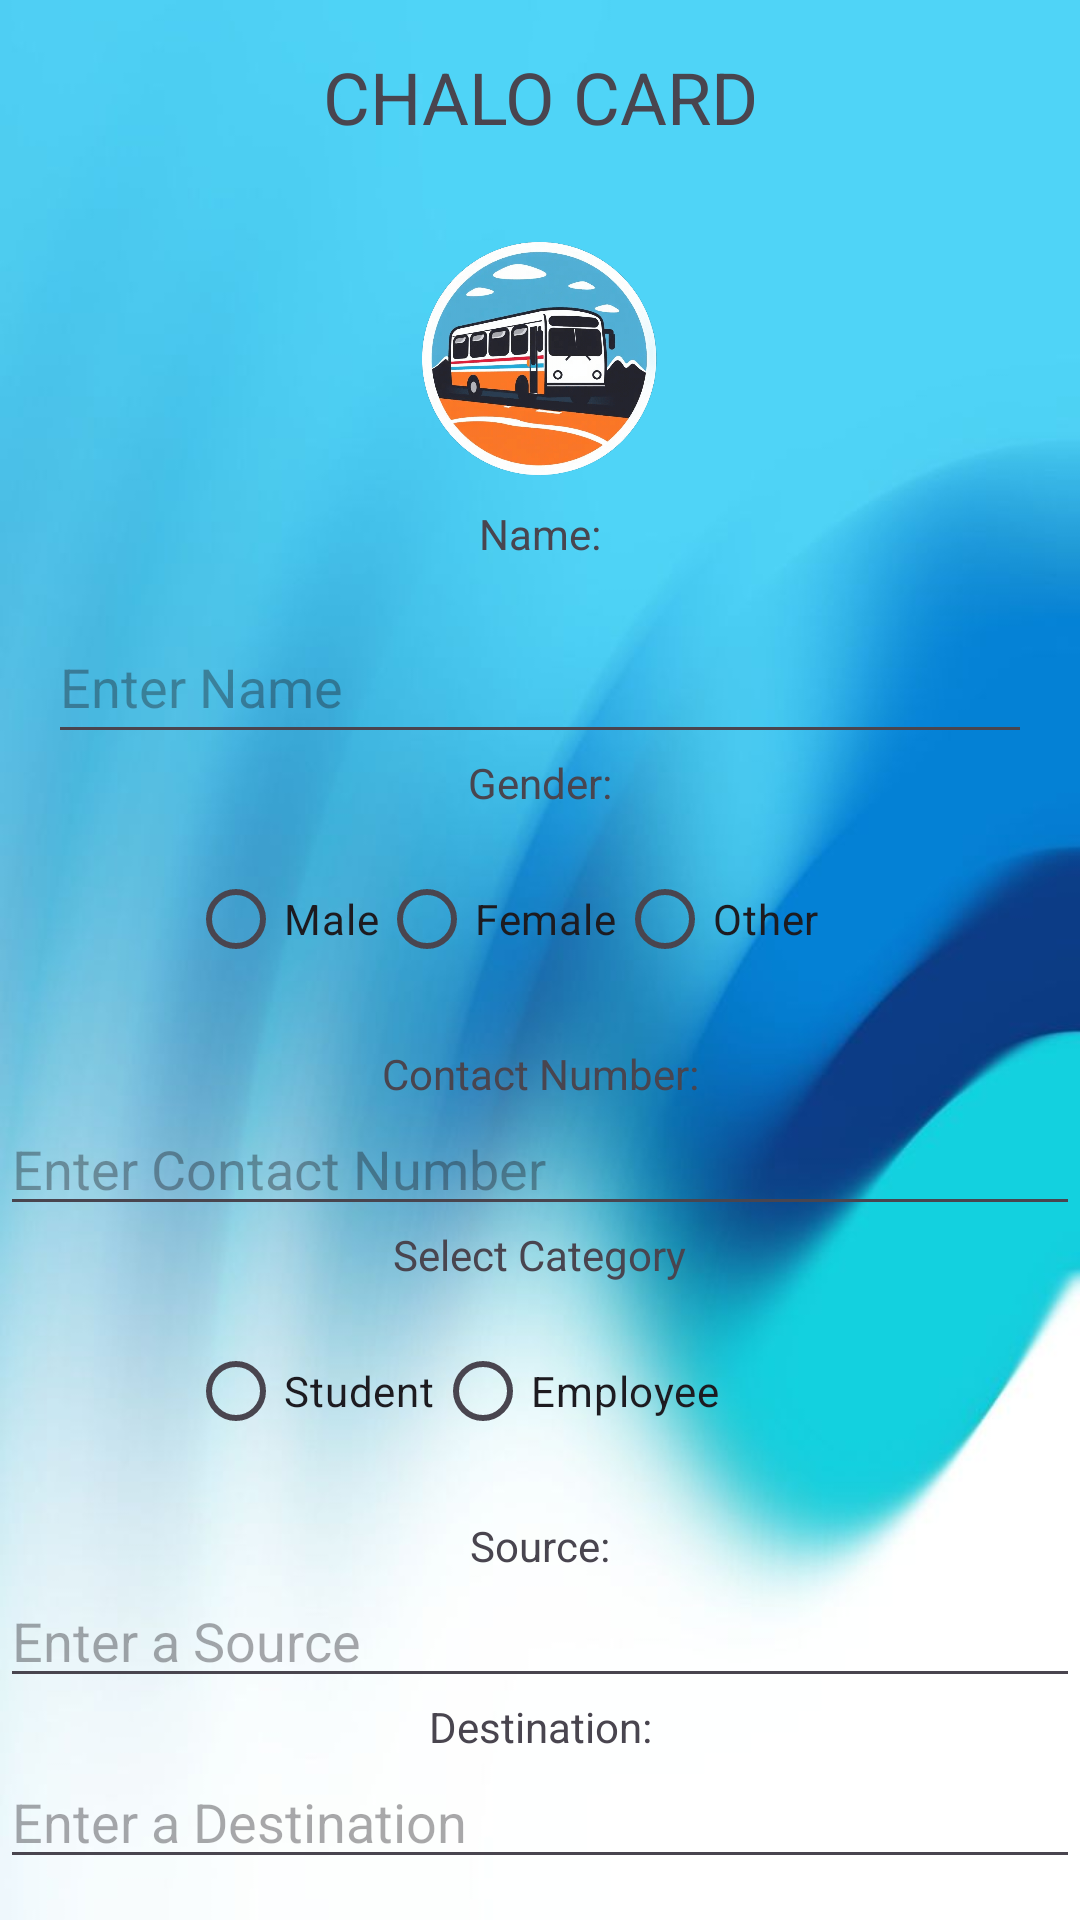

Here is an Android app screen rendered from its layout file. Give the layout XML and the strings, colors and styles it references.
<!-- AndroidManifest.xml: application theme Theme.BusPass -->
<!-- res/layout/activity_chalocard.xml -->
<?xml version="1.0" encoding="utf-8"?>
<androidx.constraintlayout.widget.ConstraintLayout xmlns:android="http://schemas.android.com/apk/res/android"
    xmlns:app="http://schemas.android.com/apk/res-auto"
    xmlns:tools="http://schemas.android.com/tools"
    android:id="@+id/main"
    android:layout_width="match_parent"
    android:layout_height="match_parent"
    tools:context=".cct"
    android:background="@drawable/wb_bg">

    <TextView
        android:id="@+id/tv_cct"
        android:layout_width="wrap_content"
        android:layout_height="wrap_content"
        android:text="CHALO CARD"
        android:textSize="24sp"
        app:layout_constraintTop_toTopOf="parent"
        app:layout_constraintStart_toStartOf="parent"
        app:layout_constraintEnd_toEndOf="parent"
        android:layout_marginTop="16dp"
        android:gravity="center" />

    <ImageView
        android:id="@+id/profile_image"
        android:layout_width="100dp"
        android:layout_height="100dp"
        android:contentDescription="profile_picture"
        android:src="@drawable/bus_logo"
        app:layout_constraintTop_toBottomOf="@+id/tv_cct"
        app:layout_constraintStart_toStartOf="parent"
        app:layout_constraintEnd_toEndOf="parent"
        android:layout_marginTop="20dp"
        tools:ignore="MissingConstraints" />

    <TextView
        android:id="@+id/tv_name"
        android:layout_width="wrap_content"
        android:layout_height="wrap_content"
        android:text="Name:"
        app:layout_constraintTop_toBottomOf="@+id/profile_image"
        app:layout_constraintStart_toStartOf="parent"
        app:layout_constraintEnd_toEndOf="parent" />

    <EditText
        android:id="@+id/et_name"
        android:layout_width="0dp"
        android:layout_height="48dp"
        android:layout_margin="16dp"
        android:ems="10"
        android:inputType="text"
        android:hint="Enter Name"
        app:layout_constraintTop_toBottomOf="@+id/tv_name"
        app:layout_constraintEnd_toEndOf="parent"
        app:layout_constraintStart_toStartOf="parent" />

    <TextView
        android:id="@+id/tv_gender"
        android:layout_width="wrap_content"
        android:layout_height="wrap_content"
        android:text="Gender:"
        app:layout_constraintTop_toBottomOf="@+id/et_name"
        app:layout_constraintStart_toStartOf="parent"
        app:layout_constraintEnd_toEndOf="parent" />

    <RadioGroup
        android:id="@+id/rg_gender"
        android:layout_width="235dp"
        android:layout_height="66dp"
        android:layout_marginTop="12dp"
        android:orientation="horizontal"
        app:layout_constraintTop_toBottomOf="@+id/tv_gender"
        app:layout_constraintStart_toStartOf="parent"
        app:layout_constraintEnd_toEndOf="parent">

        <RadioButton
            android:id="@+id/rb_male"
            android:layout_width="wrap_content"
            android:layout_height="wrap_content"
            android:text="Male" />

        <RadioButton
            android:id="@+id/rb_female"
            android:layout_width="wrap_content"
            android:layout_height="wrap_content"
            android:text="Female" />

        <RadioButton
            android:id="@+id/rb_other"
            android:layout_width="wrap_content"
            android:layout_height="wrap_content"
            android:text="Other" />
    </RadioGroup>

    <TextView
        android:id="@+id/tv_contact"
        android:layout_width="wrap_content"
        android:layout_height="wrap_content"
        android:text="Contact Number:"
        app:layout_constraintTop_toBottomOf="@+id/rg_gender"
        app:layout_constraintStart_toStartOf="parent"
        app:layout_constraintEnd_toEndOf="parent" />

    <EditText
        android:id="@+id/et_contact"
        android:layout_width="0dp"
        android:layout_height="wrap_content"
        android:ems="10"
        android:inputType="number"
        android:hint="Enter Contact Number"
        app:layout_constraintTop_toBottomOf="@+id/tv_contact"
        app:layout_constraintEnd_toEndOf="parent"
        app:layout_constraintStart_toStartOf="parent" />

    <TextView
        android:id="@+id/tv_category"
        android:layout_width="wrap_content"
        android:layout_height="wrap_content"
        android:text="Select Category"
        app:layout_constraintTop_toBottomOf="@+id/et_contact"
        app:layout_constraintStart_toStartOf="parent"
        app:layout_constraintEnd_toEndOf="parent" />

    <RadioGroup
        android:id="@+id/rg_category"
        android:layout_width="235dp"
        android:layout_height="66dp"
        android:layout_marginTop="12dp"
        android:orientation="horizontal"
        app:layout_constraintTop_toBottomOf="@+id/tv_category"
        app:layout_constraintStart_toStartOf="parent"
        app:layout_constraintEnd_toEndOf="parent">

        <RadioButton
            android:id="@+id/rb_student"
            android:layout_width="wrap_content"
            android:layout_height="wrap_content"
            android:text="Student" />

        <RadioButton
            android:id="@+id/rb_employee"
            android:layout_width="wrap_content"
            android:layout_height="wrap_content"
            android:text="Employee" />
    </RadioGroup>

    <TextView
        android:id="@+id/tv_source"
        android:layout_width="wrap_content"
        android:layout_height="wrap_content"
        android:text="Source:"
        app:layout_constraintTop_toBottomOf="@+id/rg_category"
        app:layout_constraintStart_toStartOf="parent"
        app:layout_constraintEnd_toEndOf="parent" />

    <EditText
        android:id="@+id/et_source"
        android:layout_width="0dp"
        android:layout_height="wrap_content"
        android:ems="10"
        android:inputType="text"
        android:hint="Enter a Source"
        app:layout_constraintTop_toBottomOf="@+id/tv_source"
        app:layout_constraintEnd_toEndOf="parent"
        app:layout_constraintStart_toStartOf="parent" />

    <TextView
        android:id="@+id/tv_destination"
        android:layout_width="wrap_content"
        android:layout_height="wrap_content"
        android:text="Destination:"
        app:layout_constraintTop_toBottomOf="@+id/et_source"
        app:layout_constraintStart_toStartOf="parent"
        app:layout_constraintEnd_toEndOf="parent" />

    <EditText
        android:id="@+id/et_destination"
        android:layout_width="0dp"
        android:layout_height="wrap_content"
        android:ems="10"
        android:inputType="text"
        android:hint="Enter a Destination"
        app:layout_constraintTop_toBottomOf="@+id/tv_destination"
        app:layout_constraintEnd_toEndOf="parent"
        app:layout_constraintStart_toStartOf="parent" />

    <Button
        android:id="@+id/button1"
        android:layout_width="wrap_content"
        android:layout_height="wrap_content"
        android:text="Submit"
        app:layout_constraintTop_toBottomOf="@+id/et_destination"
        app:layout_constraintStart_toStartOf="parent"
        app:layout_constraintEnd_toEndOf="parent"
        android:layout_marginTop="36dp"
        android:backgroundTint="@color/button_color"
        android:fontFamily="sans-serif-medium"
        tools:ignore="ExtraText" />

</androidx.constraintlayout.widget.ConstraintLayout>
<!-- resources referenced by this layout -->
<resources>
  <color name="button_color">#030047</color>
  <!-- drawable bus_logo: png bitmap (drawable, 176795 bytes) -->
  <!-- drawable wb_bg: jpeg bitmap (drawable, 25121 bytes) -->
  <style name="Theme.BusPass" parent="Base.Theme.BusPass" />
  <style name="Base.Theme.BusPass" parent="Theme.Material3.DayNight.NoActionBar">
          
          
      </style>
</resources>
